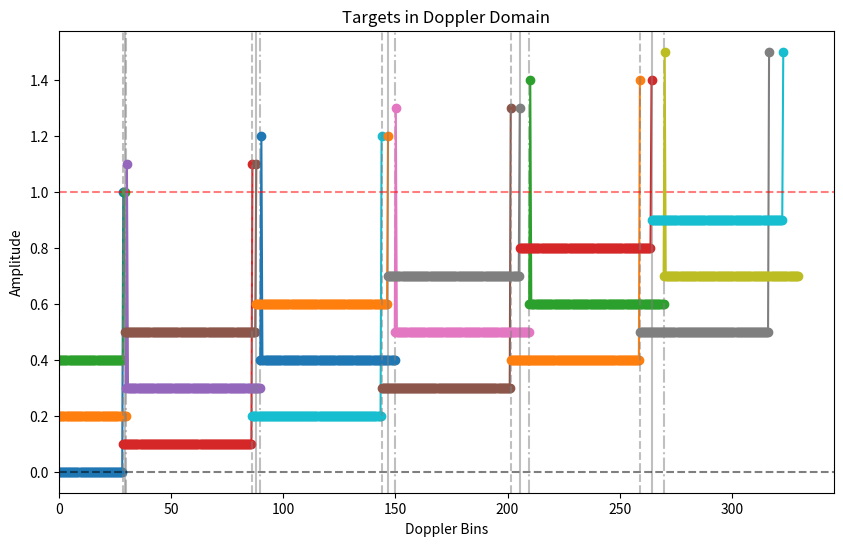

Here is the Python script that generated this plot:
import numpy as np
import matplotlib.pyplot as plt

max_speed = 200

# prf1 = 0.12739207 *3.6
# prf2 = 0.12489419 *3.6
# prf3 = 0.1299919 *3.6
prf1 = 0.12489419 *3.6
prf2 = 0.1299919 *3.6
prf3 = 0.12739207 *3.6

nb_bins = 128

t1 = np.linspace(0, nb_bins*prf1, nb_bins) - nb_bins*prf1/2
t2 = np.linspace(0, nb_bins*prf2, nb_bins) - nb_bins*prf2/2
t3 = np.linspace(0, nb_bins*prf3, nb_bins) - nb_bins*prf3/2
t1_ = t1.copy()
t2_ = t2.copy()
t3_ = t3.copy()


target1 = np.zeros(nb_bins)
target2 = np.zeros(nb_bins)
target3 = np.zeros(nb_bins)

target2[:] = 0.2
target3[:] = 0.4

target1[nb_bins - 1] = 1
target2[nb_bins - 127] = 1
target3[nb_bins - 1] = 1
# target1[nb_bins - 117] = 1
# target2[nb_bins - 118] = 1
# target3[nb_bins - 116] = 1
# target1[nb_bins - 110] = 1
# target2[nb_bins - 117] = 1
# target3[nb_bins - 112] = 1
# target1[nb_bins - 91] = 1
# target2[nb_bins - 95] = 1
# target3[nb_bins - 93] = 1

plt.figure(figsize=(10, 6))
plt.title('Targets in Doppler Domain')
plt.plot(t1, target1, label='Target 1', marker='o')
plt.plot(t2, target2, label='Target 2', marker='o')
plt.plot(t3, target3, label='Target 3', marker='o')
for i in range(1, 6):
    plt.axvline(x=i*nb_bins*prf1-nb_bins*prf1/2, color='gray', linestyle='--', alpha=0.5)
    plt.axvline(x=i*nb_bins*prf2-nb_bins*prf2/2, color='gray', linestyle='-.', alpha=0.5)
    plt.axvline(x=i*nb_bins*prf3-nb_bins*prf3/2, color='gray', linestyle='-', alpha=0.5)
    t1 += nb_bins*prf1
    t2 += nb_bins*prf2
    t3 += nb_bins*prf3
    target1 += 0.1
    target2 += 0.1
    target3 += 0.1
    plt.axvline(x=-i*nb_bins*prf1+nb_bins*prf1/2, color='gray', linestyle='--', alpha=0.5)
    plt.axvline(x=-i*nb_bins*prf2+nb_bins*prf2/2, color='gray', linestyle='-.', alpha=0.5)
    plt.axvline(x=-i*nb_bins*prf3+nb_bins*prf3/2, color='gray', linestyle='-', alpha=0.5)
    plt.plot(t1, target1, label=f'Target 1 + {i} PRF', marker='o')
    plt.plot(t2, target2, label=f'Target 2 + {i} PRF', marker='o')
    plt.plot(t3, target3, label=f'Target 3 + {i} PRF', marker='o')
    t1_ -= nb_bins*prf1
    t2_ -= nb_bins*prf2
    t3_ -= nb_bins*prf3
    plt.plot(t1_, target1, label=f'Target 1 - {i} PRF', marker='o')
    plt.plot(t2_, target2, label=f'Target 2 - {i} PRF', marker='o')
    plt.plot(t3_, target3, label=f'Target 3 - {i} PRF', marker='o')
plt.axhline(y=0, color='black', linestyle='--', alpha=0.5)
plt.axvline(x=0, color='black', linestyle='--', alpha=0.5)
plt.axhline(y=1, color='red', linestyle='--', alpha=0.5)

plt.xlabel('Doppler Bins')
plt.xlim(0, 6*nb_bins*prf1)
plt.ylabel('Amplitude')
# plt.legend()
plt.show()